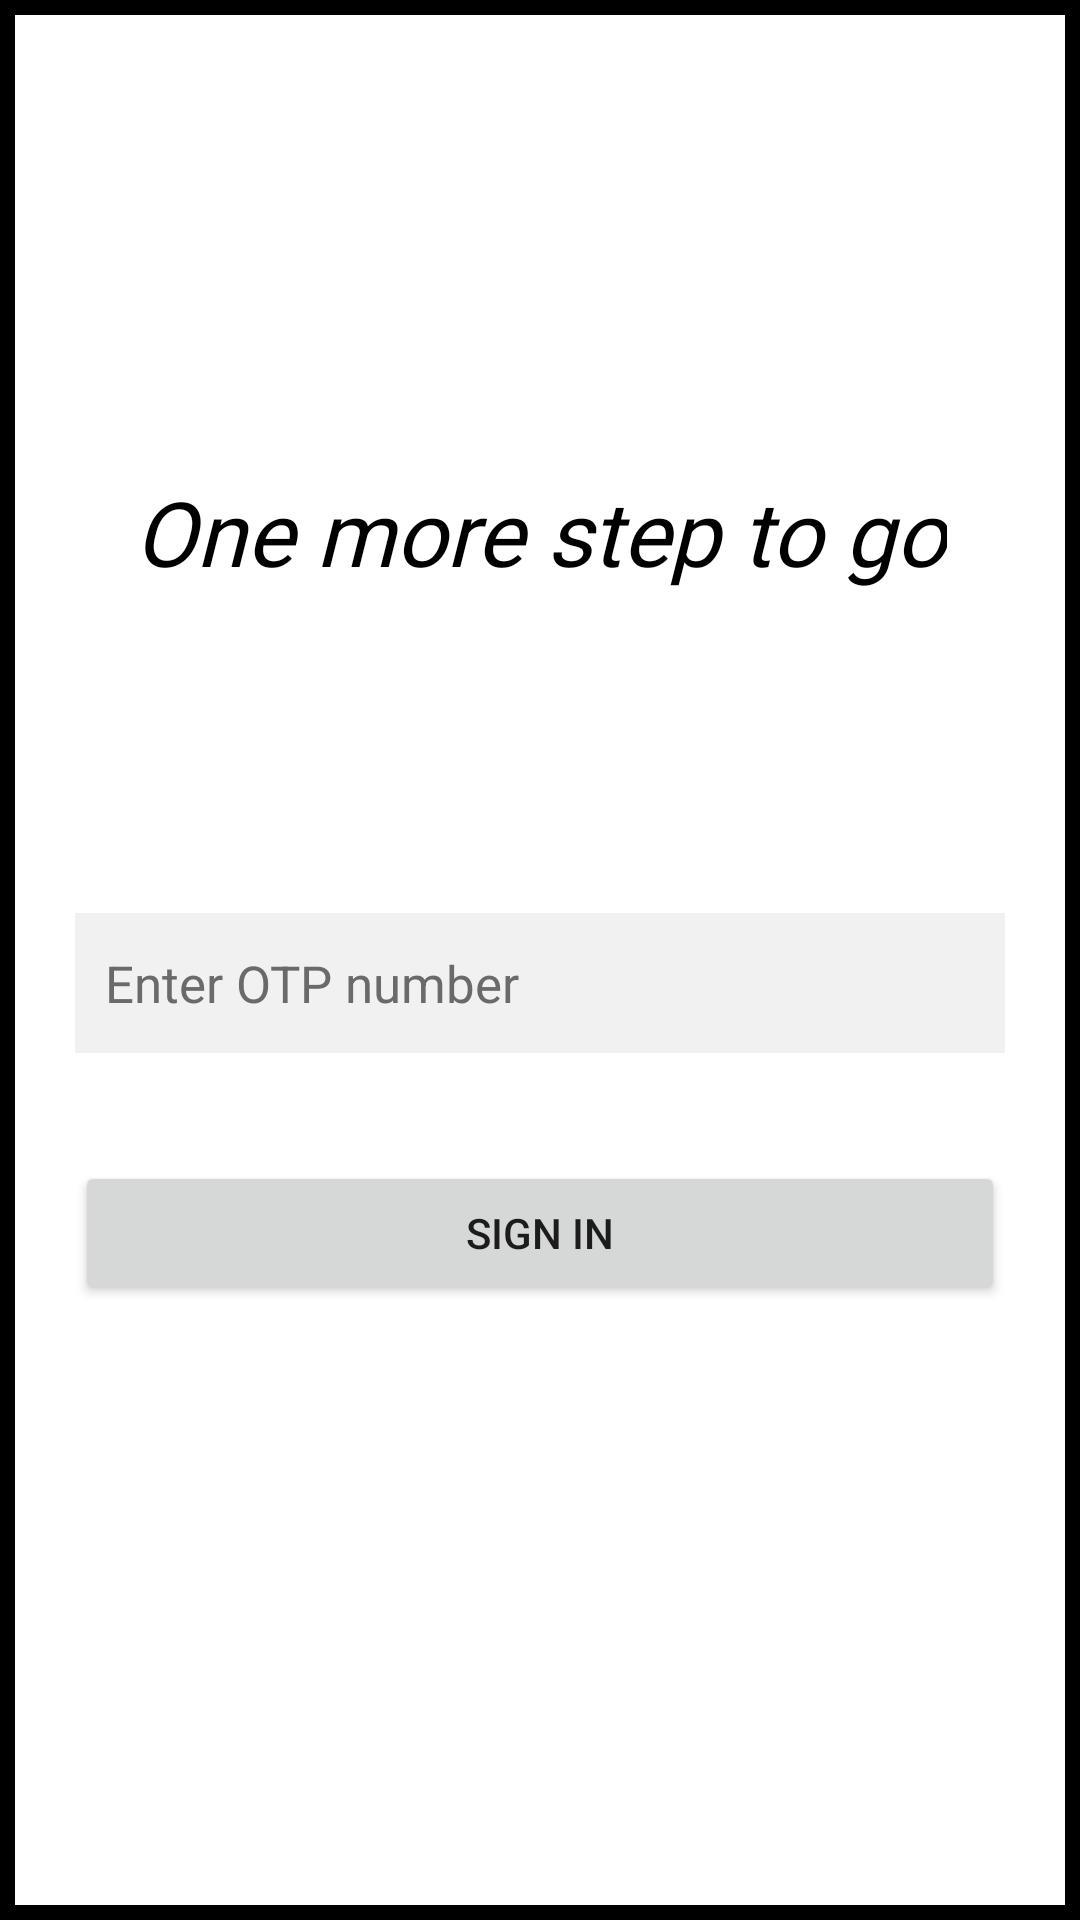

Android layout source for this screen:
<!-- AndroidManifest.xml: application theme Theme.CloneExp -->
<!-- res/layout/activity_o_t_pactivity.xml -->
<?xml version="1.0" encoding="utf-8"?>
<RelativeLayout xmlns:android="http://schemas.android.com/apk/res/android"
    xmlns:app="http://schemas.android.com/apk/res-auto"
    xmlns:tools="http://schemas.android.com/tools"
    android:layout_width="match_parent"
    android:layout_height="match_parent"
    tools:context=".MainActivity"
    android:background="@color/black"
    >
    <androidx.constraintlayout.widget.ConstraintLayout
        android:layout_margin="5dp"
        android:layout_width="match_parent"
        android:layout_height="match_parent"
        tools:context=".MainActivity"
        android:background="@color/white"
        >

        <Button
            android:id="@+id/signin"
            android:layout_width="match_parent"
            android:layout_height="wrap_content"
            android:layout_marginBottom="200dp"
            android:layout_marginHorizontal="20dp"
                android:text="Sign In"
            app:layout_constraintBottom_toBottomOf="parent"
            app:layout_constraintEnd_toEndOf="parent"
            app:layout_constraintHorizontal_bias="0.501"
            app:layout_constraintStart_toStartOf="parent" />

        <TextView
            android:layout_width="wrap_content"
            android:layout_height="wrap_content"
            android:layout_marginTop="152dp"
            android:fontFamily="@font/cantarell"
            android:gravity="center_horizontal"
            android:text="One more step to go"
            android:textColor="@color/black"
            android:textAlignment="center"
            android:textStyle="italic"
            android:textSize="30dp"
            app:layout_constraintEnd_toEndOf="parent"
            app:layout_constraintStart_toStartOf="parent"
            app:layout_constraintTop_toTopOf="parent" />

        <EditText
            android:id="@+id/OTPnumber"
            android:layout_width="match_parent"
            android:layout_height="wrap_content"
            android:layout_marginHorizontal="20dp"
            android:layout_marginBottom="36dp"
            android:textColorHint="#6A6A6A"
            android:background="#F1F1F1"
            android:textColor="@color/black"
            android:textSize="17dp"
            android:paddingVertical="12dp"
            android:paddingHorizontal="10dp"
            android:hint="Enter OTP number"
            android:visibility="visible"
            android:inputType="phone"
            app:layout_constraintBottom_toTopOf="@+id/signin"
            app:layout_constraintStart_toStartOf="@+id/signin" />
    </androidx.constraintlayout.widget.ConstraintLayout>
</RelativeLayout>
<!-- resources referenced by this layout -->
<resources>
  <style name="Theme.CloneExp" parent="Theme.MaterialComponents.DayNight.NoActionBar">
          
          <item name="colorPrimary">@color/purple_500</item>
          <item name="colorPrimaryVariant">@color/purple_700</item>
          <item name="colorOnPrimary">@color/white</item>
          
          <item name="colorSecondary">@color/teal_200</item>
          <item name="colorSecondaryVariant">@color/teal_700</item>
          <item name="colorOnSecondary">@color/black</item>
          
          <item name="android:statusBarColor" tools:targetApi="l">?attr/colorPrimaryVariant</item>
          
      </style>
  <!-- not gathered from this repository: default colours our renderer supplied (Android Studio template values) -->
  <color name="purple_500">#FF6200EE</color>
  <color name="purple_700">#FF3700B3</color>
  <color name="teal_200">#FF03DAC5</color>
  <color name="teal_700">#FF018786</color>
  <color name="black">#FF000000</color>
  <color name="white">#FFFFFFFF</color>
</resources>
